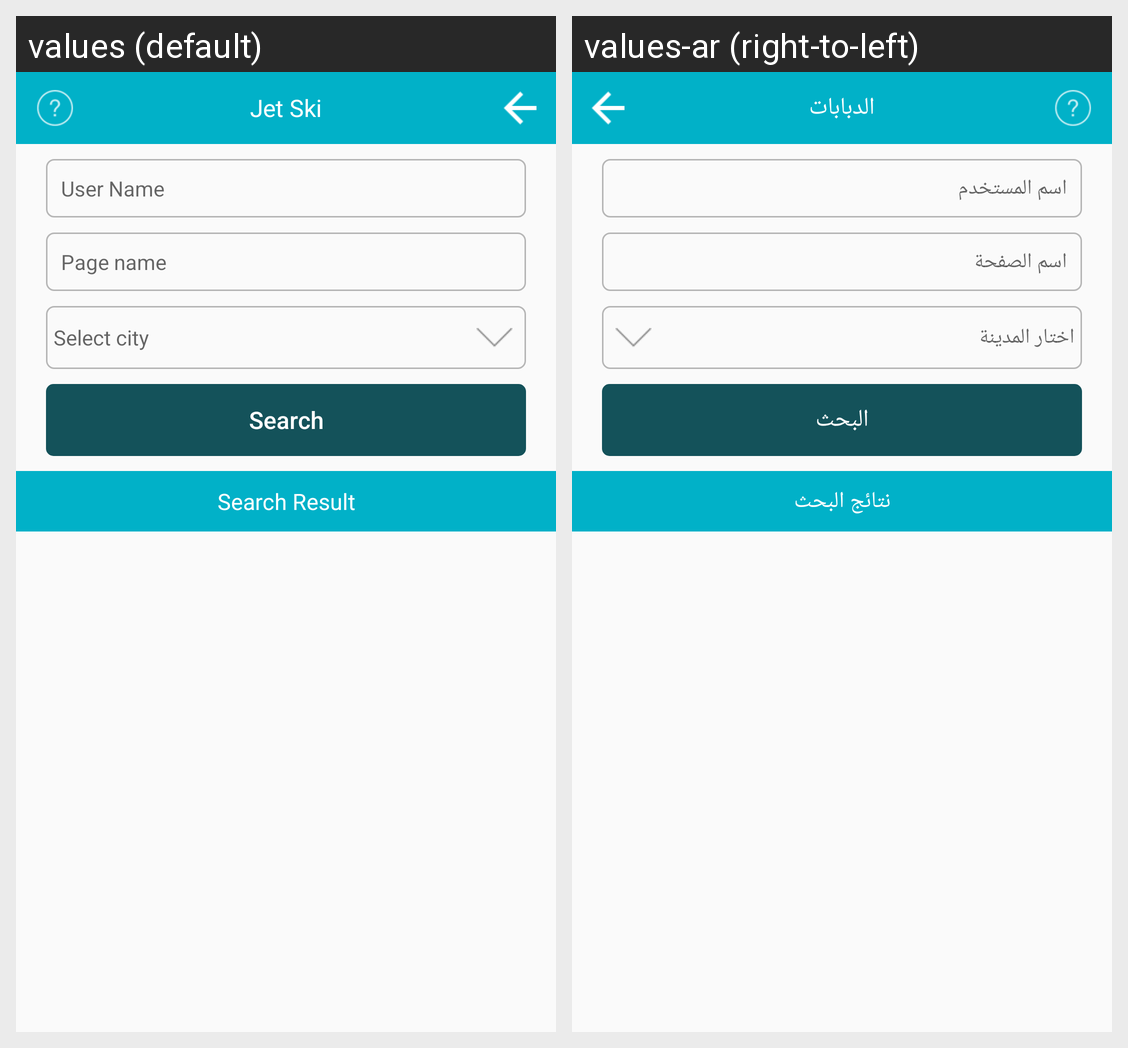

Here is an Android app screen in its default locale and in the app's own translations. Write out the translated-string differences for the strings that appear on this screen.
Android screen res/layout/activity_tanks.xml rendered under 2 locales, left to right: values (default), values-ar (right-to-left). Device: Nexus 5 (rendered at 1080×1920; each locale shown at half size, 540×960, under a caption strip naming it); theme AppTheme.
Strings drawn on this screen, with the default value and each locale's value (text and hints the layout hard-codes, and strings that could not be matched under every locale, appear in the picture but are not listed):

tanks
  values: Jet Ski
  values-ar: الدبابات

user_name
  values: User Name
  values-ar: اسم المستخدم

page_name
  values: Page name
  values-ar: اسم الصفحة

select_city
  values: Select city
  values-ar: اختار المدينة

search
  values: Search
  values-ar: البحث

search_result
  values: Search Result
  values-ar: نتائج البحث
